6-way image classification set "Dataset Kelapa Sawit" from GitHub (AnantawidyaPrayoga/Oil-Palm); label vocabulary: empty bunch, overripe, ripe, rotten, underripe, unripe.

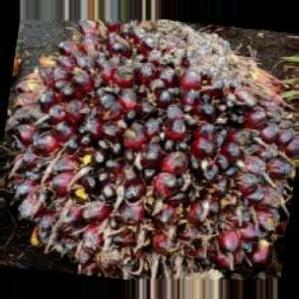
Label: ripe

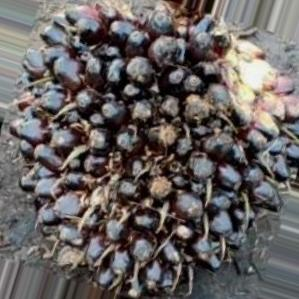
Label: unripe

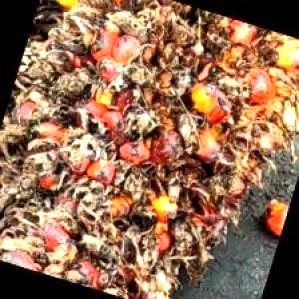
Label: overripe

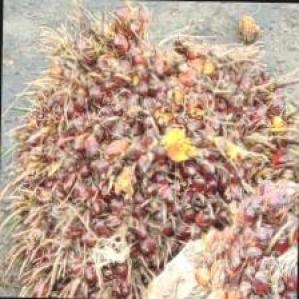
Label: underripe

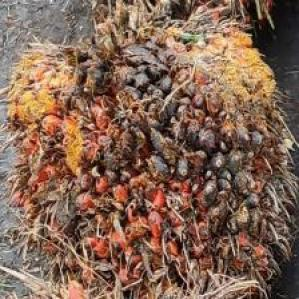
Label: rotten

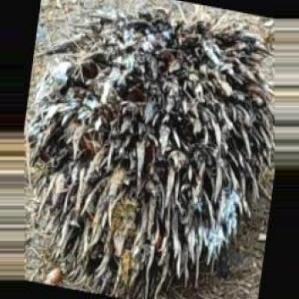
Label: empty bunch
